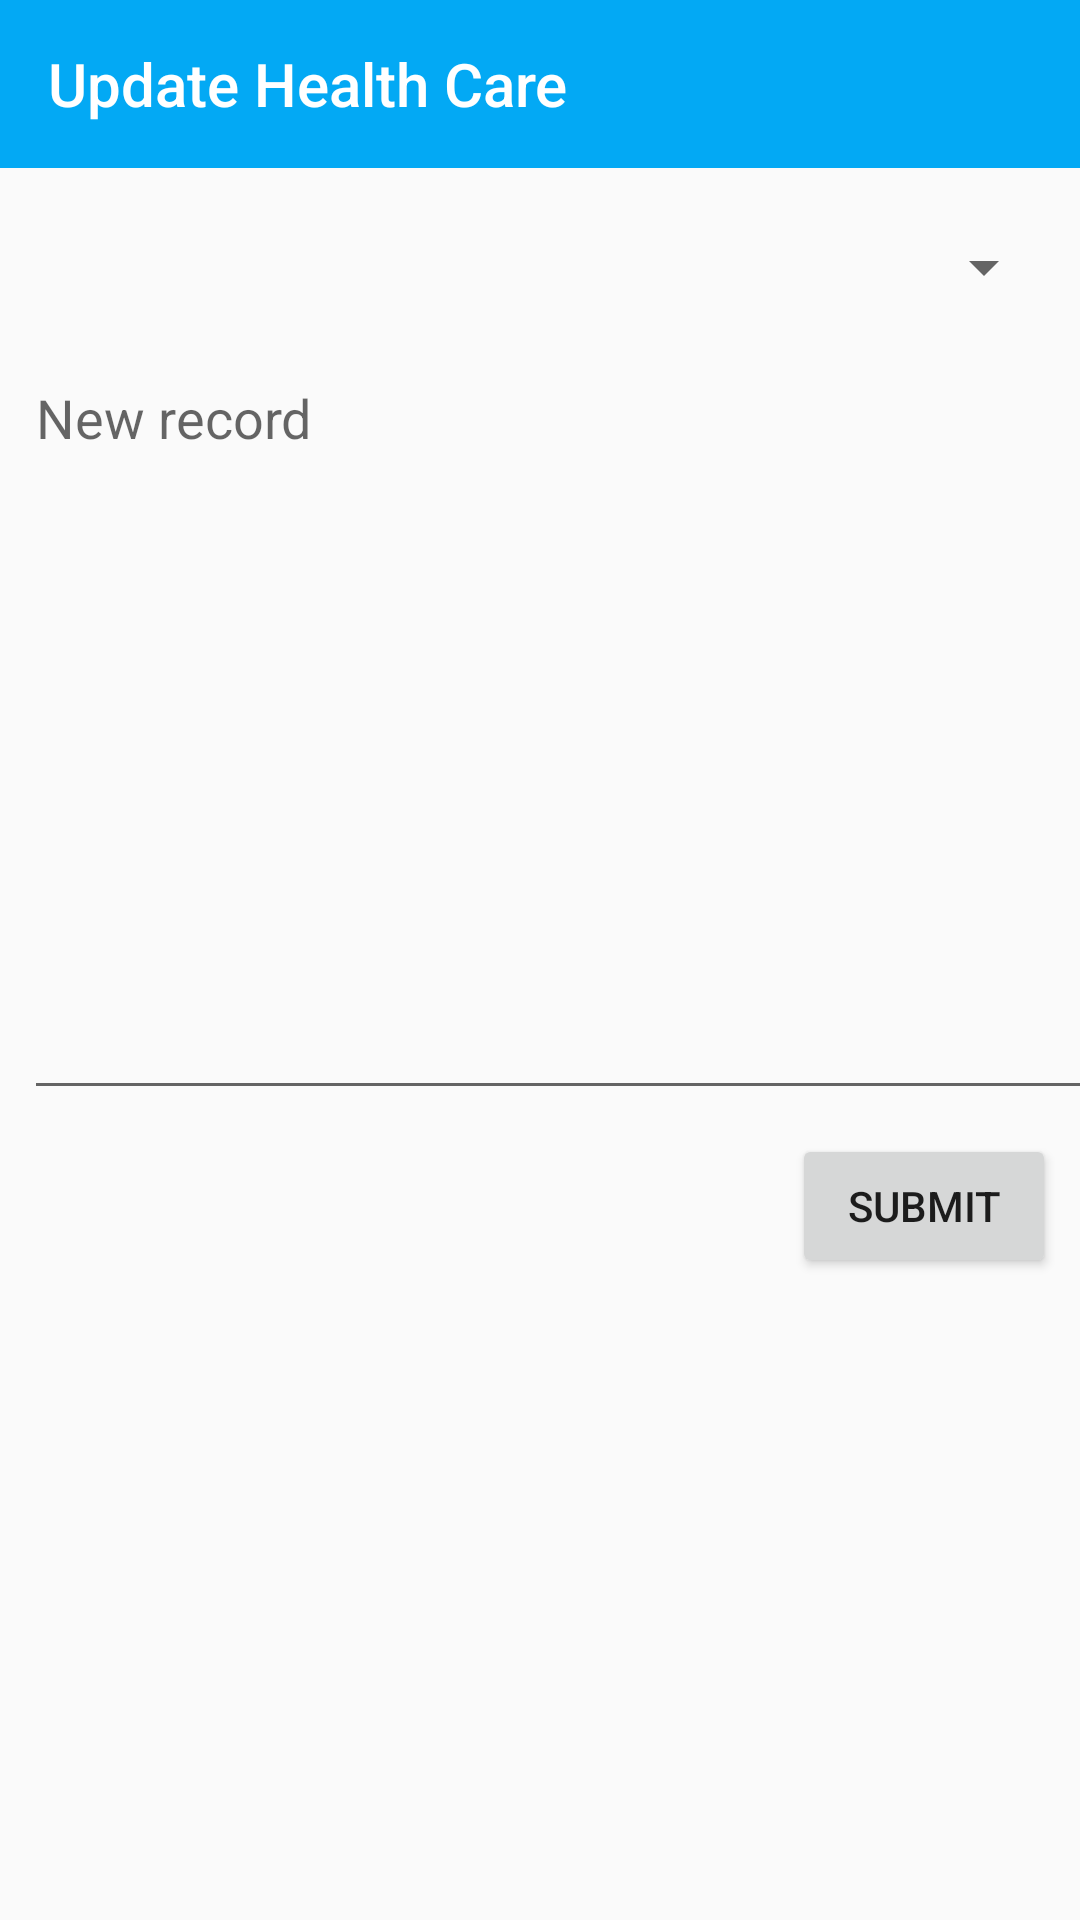

This screen was rendered from an Android layout file. Write that file and the resources it references.
<!-- AndroidManifest.xml: application theme AppTheme -->
<!-- res/layout/activity_update_organization.xml -->
<?xml version="1.0" encoding="utf-8"?>
<android.support.constraint.ConstraintLayout xmlns:android="http://schemas.android.com/apk/res/android"
    xmlns:app="http://schemas.android.com/apk/res-auto"
    xmlns:tools="http://schemas.android.com/tools"
    android:layout_width="match_parent"
    android:layout_height="match_parent"
    tools:context=".UpdateOrganization">

    <android.support.design.widget.AppBarLayout
        android:id="@+id/appBarLayout"
        android:layout_width="match_parent"
        android:layout_height="wrap_content"
        android:theme="@style/AppTheme.AppBarOverlay">

        <android.support.v7.widget.Toolbar
            android:id="@+id/toolbar"
            android:layout_width="match_parent"
            android:layout_height="?attr/actionBarSize"
            android:background="?attr/colorPrimary"
            app:popupTheme="@style/AppTheme.PopupOverlay"
            app:title="Update Health Care"/>

    </android.support.design.widget.AppBarLayout>

    <Spinner
        android:id="@+id/spinnerUpdateItem"
        android:layout_width="0dp"
        android:layout_height="wrap_content"
        android:layout_marginStart="8dp"
        android:layout_marginLeft="8dp"
        android:layout_marginTop="77dp"
        android:layout_marginEnd="8dp"
        android:layout_marginRight="8dp"
        android:layout_marginBottom="8dp"
        app:layout_constraintBottom_toTopOf="@+id/editTextUpdateContent"
        app:layout_constraintEnd_toEndOf="parent"
        app:layout_constraintStart_toStartOf="parent"
        app:layout_constraintTop_toTopOf="parent" />

    <EditText
        android:id="@+id/editTextUpdateContent"
        android:layout_width="366dp"
        android:layout_height="0dp"
        android:layout_marginStart="8dp"
        android:layout_marginLeft="8dp"
        android:layout_marginTop="8dp"
        android:layout_marginEnd="8dp"
        android:layout_marginRight="8dp"
        android:layout_marginBottom="270dp"
        android:ems="10"
        android:gravity="top|left"
        android:hint="@string/newRecord"
        android:inputType="textMultiLine"
        app:layout_constraintBottom_toBottomOf="parent"
        app:layout_constraintEnd_toEndOf="parent"
        app:layout_constraintHorizontal_bias="0.0"
        app:layout_constraintStart_toStartOf="parent"
        app:layout_constraintTop_toBottomOf="@+id/spinnerUpdateItem" />

    <Button
        android:id="@+id/buttonSubmit"
        android:layout_width="wrap_content"
        android:layout_height="wrap_content"
        android:layout_marginTop="8dp"
        android:layout_marginEnd="8dp"
        android:layout_marginRight="8dp"
        android:onClick="updateRecordOrg"
        android:text="@string/submit"
        app:layout_constraintEnd_toEndOf="parent"
        app:layout_constraintTop_toBottomOf="@+id/editTextUpdateContent" />
</android.support.constraint.ConstraintLayout>
<!-- resources referenced by this layout -->
<resources>
  <string name="newRecord">New record</string>
  <string name="submit">Submit</string>
  <style name="AppTheme.AppBarOverlay" parent="ThemeOverlay.AppCompat.Dark.ActionBar" />
  <style name="AppTheme.PopupOverlay" parent="ThemeOverlay.AppCompat.Light" />
  <style name="AppTheme" parent="Theme.AppCompat.Light.NoActionBar">
          
          <item name="colorPrimary">@color/colorPrimary</item>
          <item name="colorPrimaryDark">@color/colorPrimaryDark</item>
          <item name="colorAccent">@color/colorAccent</item>
      </style>
  <color name="colorPrimary">#03A9F4</color>
  <color name="colorPrimaryDark">#0288d0</color>
  <color name="colorAccent">#ff4081</color>
</resources>
